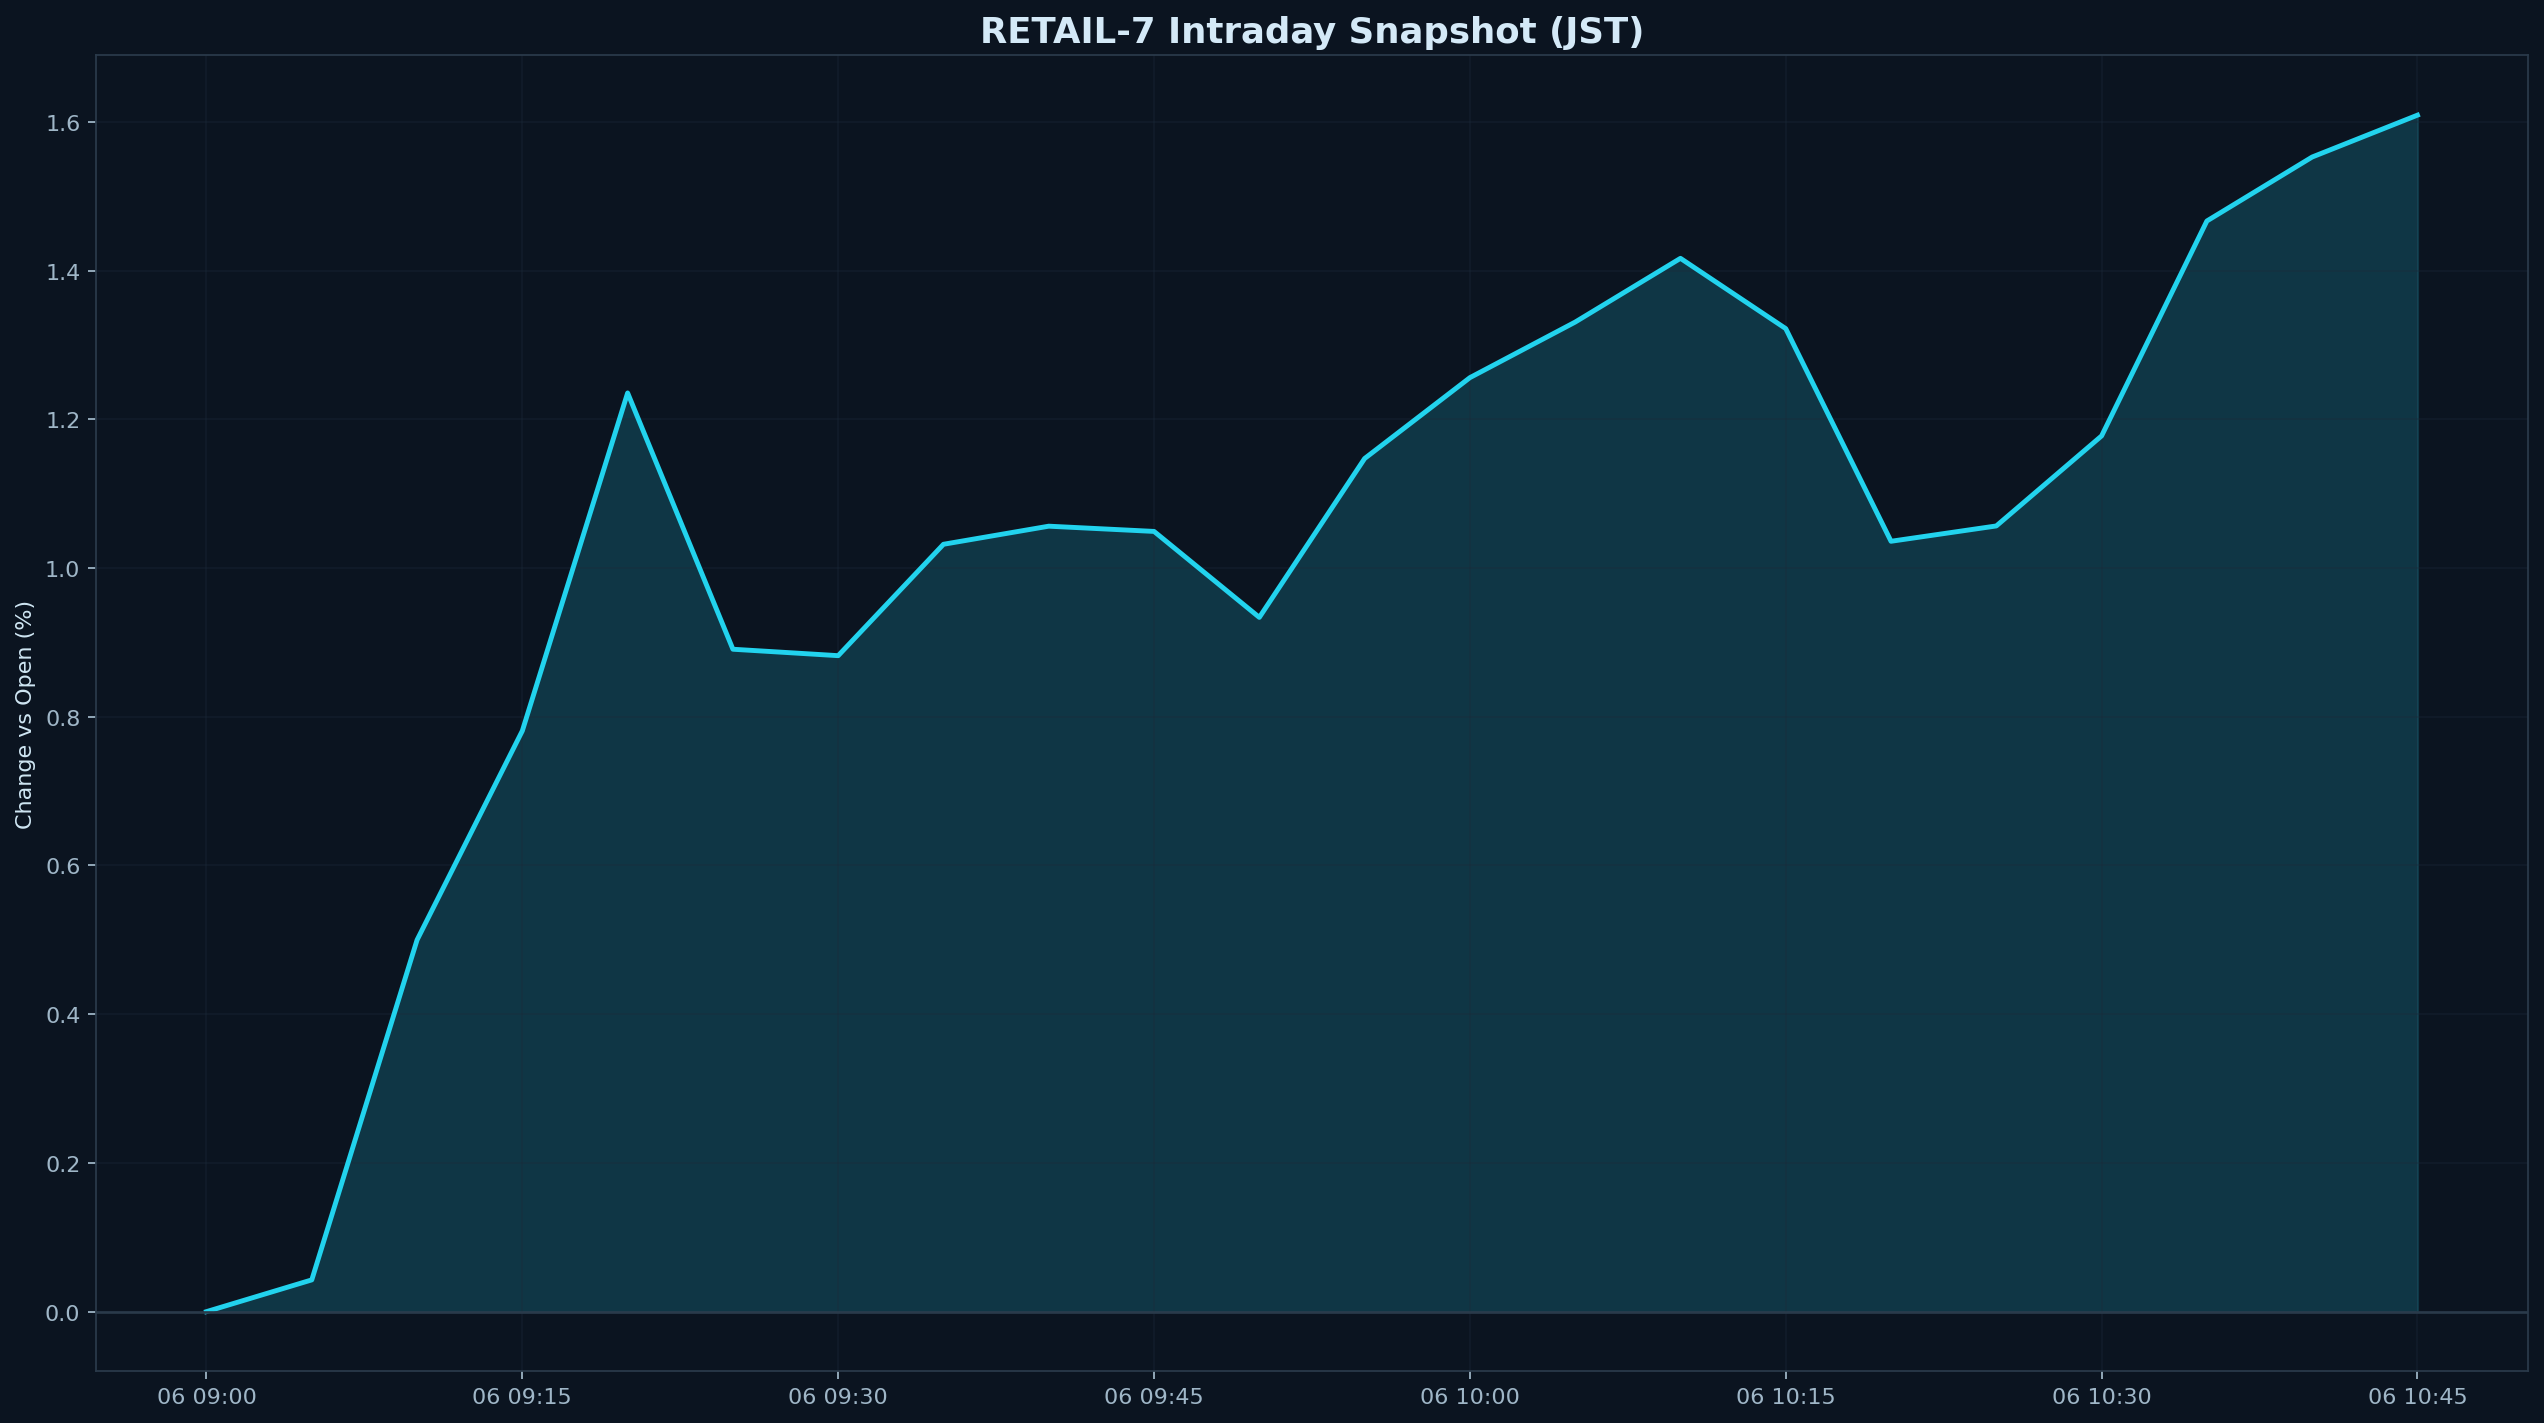

The file beside this chart, header and first rows:
datetime_jst, pct
2026-03-06 09:00:00+09:00, 0.000000
2026-03-06 09:05:00+09:00, 0.04268
2026-03-06 09:10:00+09:00, 0.4998
2026-03-06 09:15:00+09:00, 0.781
2026-03-06 09:20:00+09:00, 1.235
2026-03-06 09:25:00+09:00, 0.8907
2026-03-06 09:30:00+09:00, 0.8821
2026-03-06 09:35:00+09:00, 1.032
2026-03-06 09:40:00+09:00, 1.056
2026-03-06 09:45:00+09:00, 1.049
2026-03-06 09:50:00+09:00, 0.9335
2026-03-06 09:55:00+09:00, 1.147
2026-03-06 10:00:00+09:00, 1.256
2026-03-06 10:05:00+09:00, 1.331
2026-03-06 10:10:00+09:00, 1.416
2026-03-06 10:15:00+09:00, 1.322
2026-03-06 10:20:00+09:00, 1.036
2026-03-06 10:25:00+09:00, 1.057
2026-03-06 10:30:00+09:00, 1.178
2026-03-06 10:35:00+09:00, 1.467
2026-03-06 10:40:00+09:00, 1.553
2026-03-06 10:45:00+09:00, 1.609
